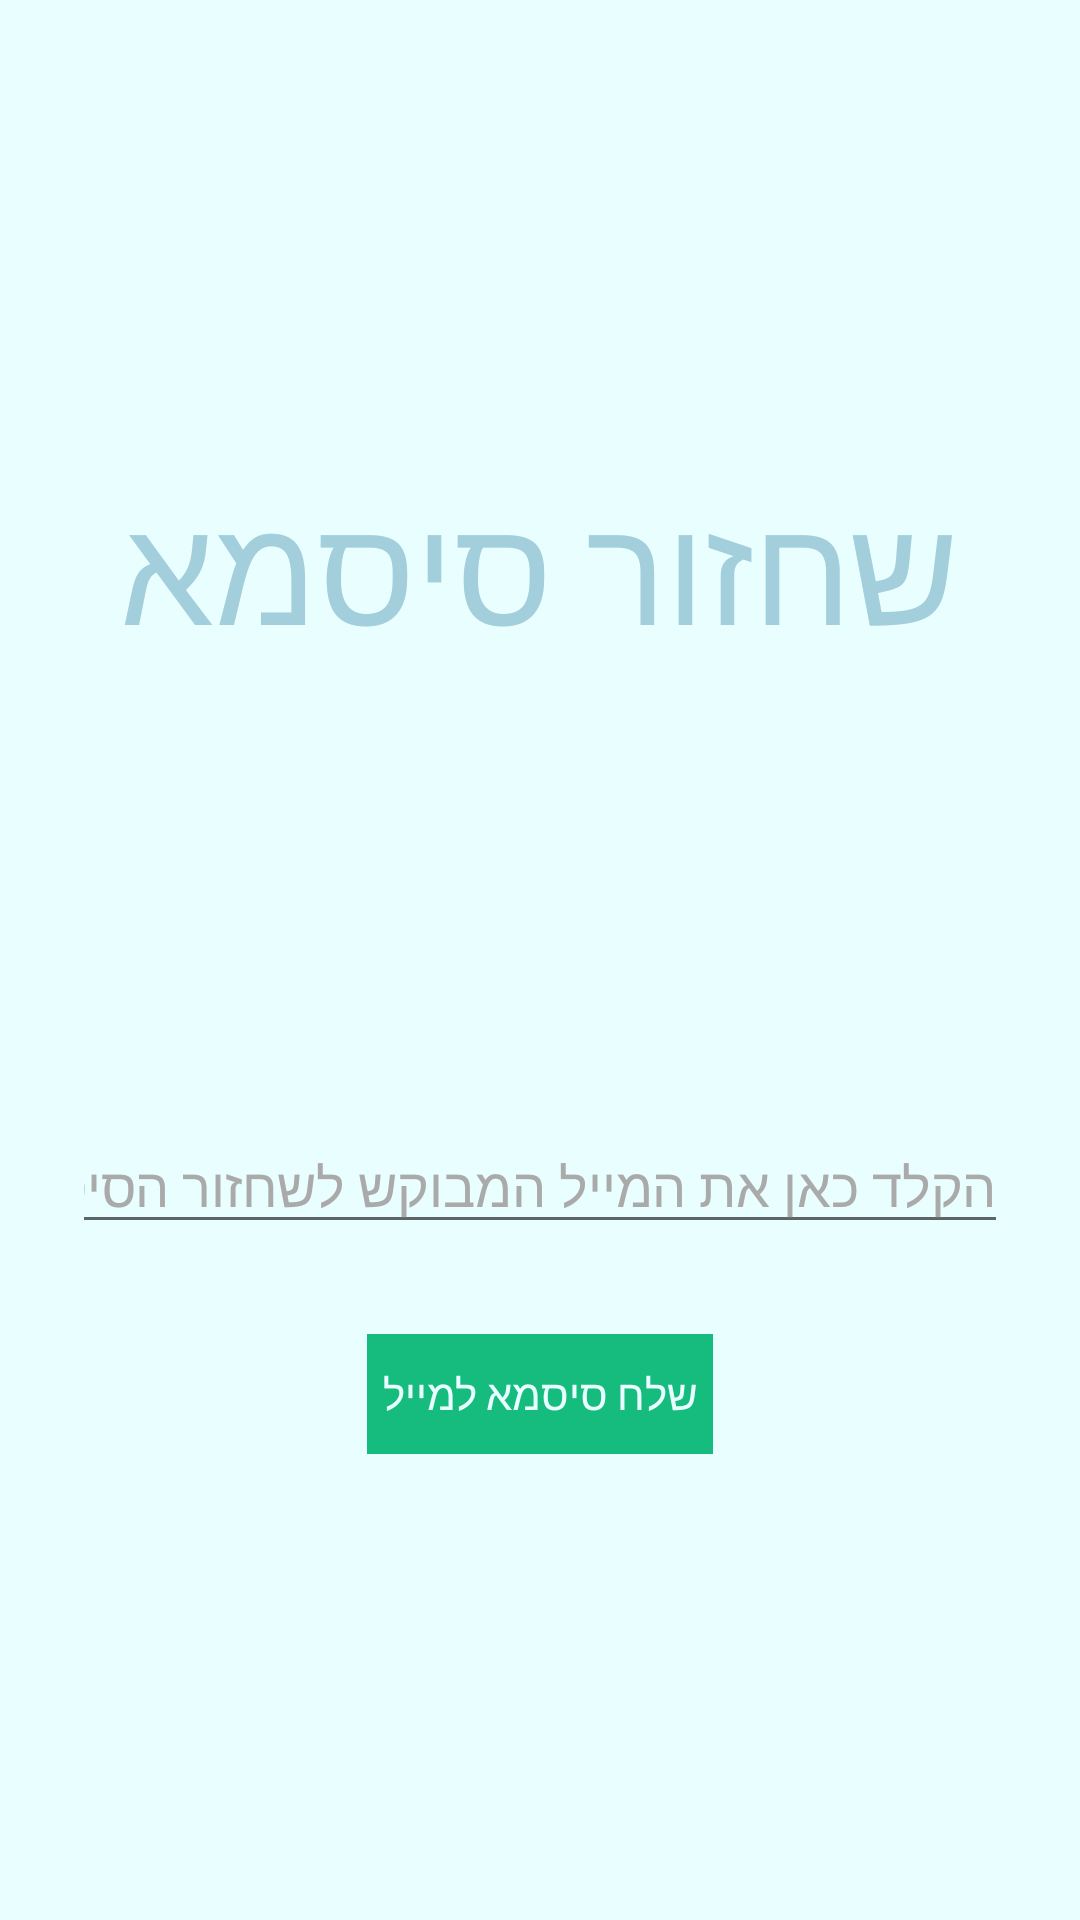

This screen was rendered from an Android layout file. Write that file and the resources it references.
<!-- AndroidManifest.xml: application theme AppTheme2 -->
<!-- res/layout/activity_forgot_password.xml -->
<?xml version="1.0" encoding="utf-8"?>
<LinearLayout xmlns:android="http://schemas.android.com/apk/res/android"
    xmlns:tools="http://schemas.android.com/tools"
    android:layout_width="match_parent"
    android:layout_height="match_parent"
    android:background="@color/colorLightBlue"
    android:fitsSystemWindows="true"
    android:gravity="center"
    android:orientation="vertical"
    android:padding="24dp">

    <TextView
        android:layout_width="wrap_content"
        android:layout_height="wrap_content"
        android:layout_marginBottom="150dp"
        android:text="שחזור סיסמא"
        android:textColor="@color/colorLightBlueDark"
        android:textSize="50sp" />

    <EditText
        android:id="@+id/editTextForgot"
        android:layout_width="match_parent"
        android:layout_height="wrap_content"
        android:layout_marginBottom="10dp"
        android:gravity="right"
        android:hint="@string/hint_forgot"
        android:inputType="textEmailAddress"
        android:textColor="@android:color/black"
        android:textColorHint="@android:color/darker_gray" />

    <Button
        android:id="@+id/btnForgot"
        android:layout_width="wrap_content"
        android:layout_height="40dp"
        android:layout_marginTop="20dp"
        android:background="@color/bg_slider_screen2"
        android:padding="5dp"
        android:text="@string/sendPassword"
        android:textColor="@color/colorLightBlue" />
</LinearLayout>
<!-- resources referenced by this layout -->
<resources>
  <color name="bg_slider_screen2">#16bc7d</color>
  <color name="colorLightBlue">#E9FFFF</color>
  <color name="colorLightBlueDark">#A3CEDC</color>
  <string name="hint_forgot">הקלד כאן את המייל המבוקש לשחזור הסיסמא…</string>
  <string name="sendPassword">שלח סיסמא למייל</string>
  <style name="AppTheme2" parent="Theme.AppCompat.Light.DarkActionBar">
          <item name="buttonStyle">@style/Widget.AppCompat.Button.Borderless</item>
      </style>
</resources>
